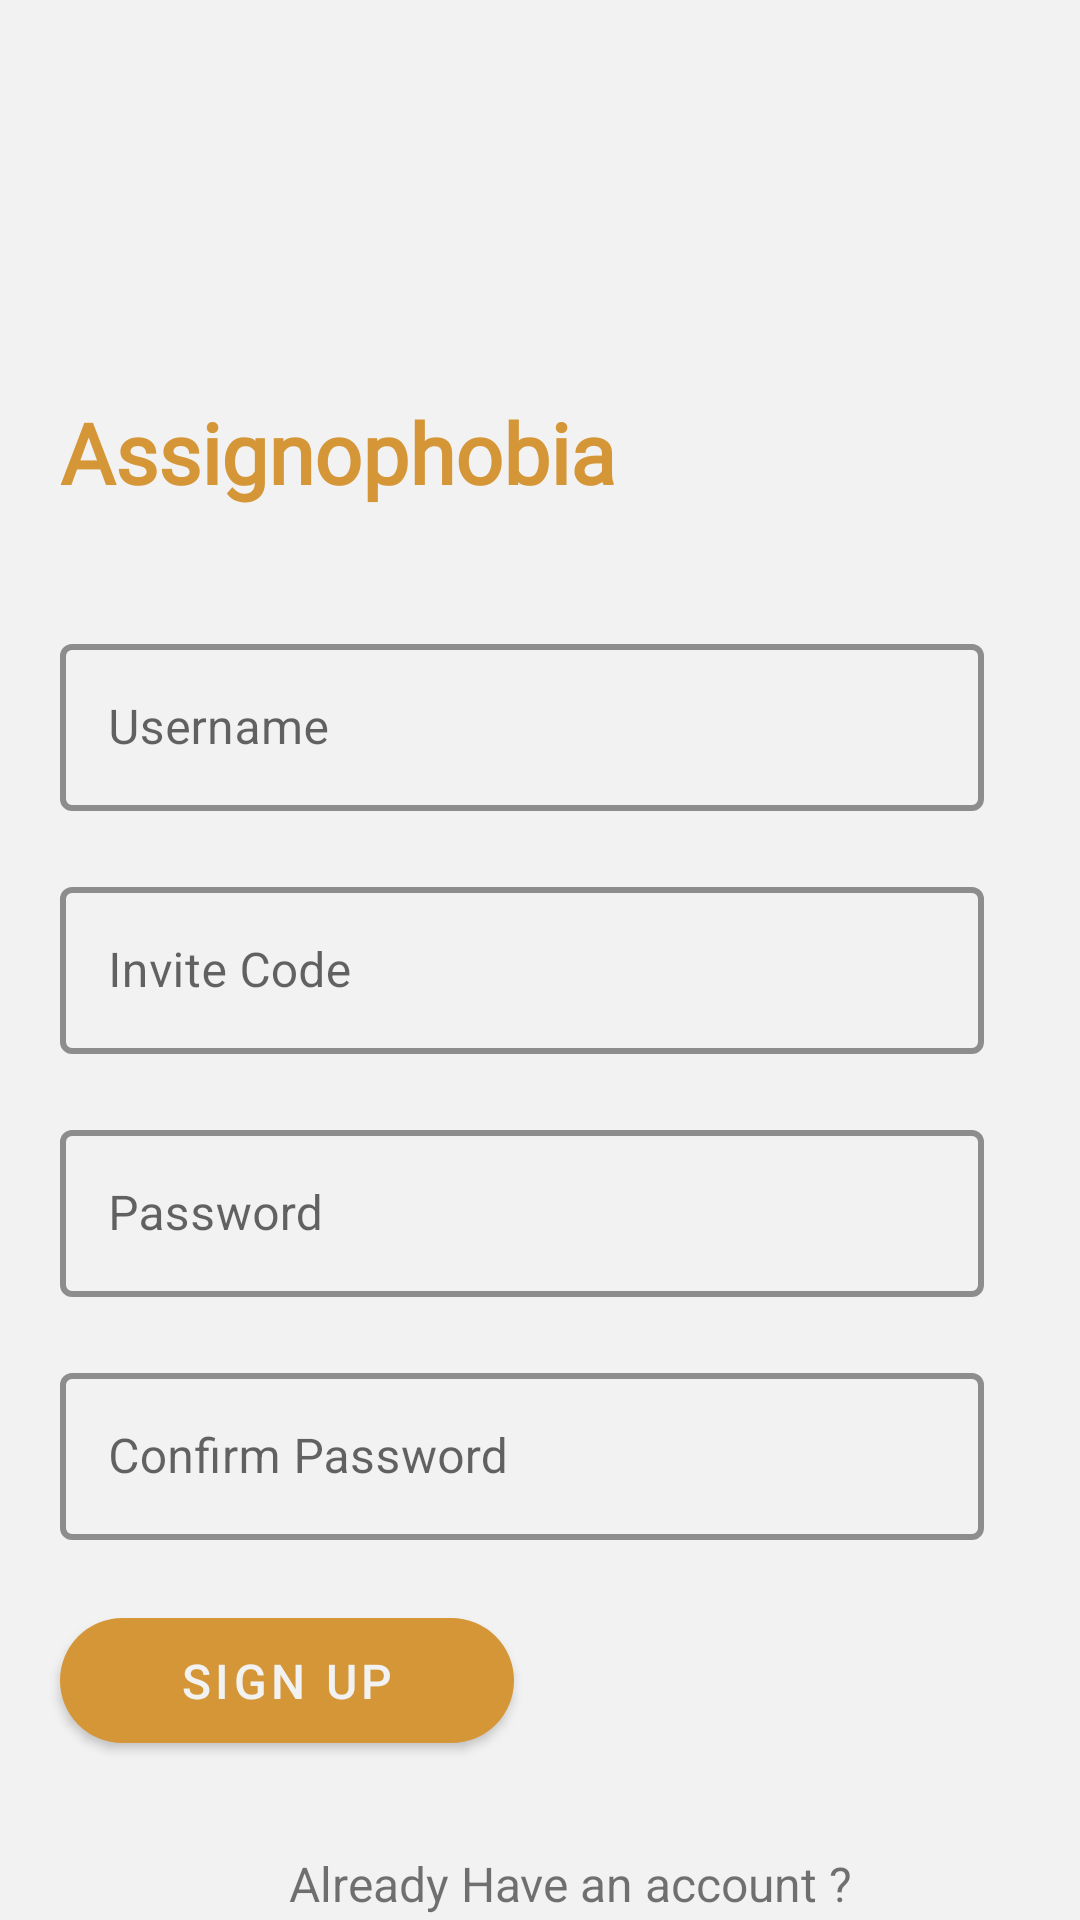

Reconstruct the res/layout file that produces this screen, plus the resources it refers to.
<!-- AndroidManifest.xml: application theme Theme.Assignophobia -->
<!-- res/layout/activity_sign_up.xml -->
<?xml version="1.0" encoding="utf-8"?>
<androidx.constraintlayout.widget.ConstraintLayout xmlns:android="http://schemas.android.com/apk/res/android"
    xmlns:app="http://schemas.android.com/apk/res-auto"
    xmlns:tools="http://schemas.android.com/tools"
    android:layout_width="match_parent"
    android:layout_height="match_parent"
    android:background="@color/white_900"
    tools:context=".activities.SignUpActivity">

    <TextView
        android:id="@+id/title_tv"
        android:layout_width="wrap_content"
        android:layout_height="wrap_content"
        android:layout_marginStart="20dp"
        android:layout_marginTop="132dp"
        android:fontFamily="@font/atomic_age"
        android:text="@string/app_name"
        android:textColor="@color/orange_500"
        android:textSize="28sp"
        android:textStyle="bold"
        app:layout_constraintStart_toStartOf="parent"
        app:layout_constraintTop_toTopOf="parent" />


    <com.google.android.material.textfield.TextInputLayout
        android:id="@+id/username_edit_text_view"
        style="@style/Widget.MaterialComponents.TextInputLayout.OutlinedBox"
        android:layout_width="match_parent"
        android:layout_height="wrap_content"
        android:layout_marginStart="20dp"
        android:layout_marginTop="40dp"
        android:layout_marginEnd="32dp"
        android:hint="@string/username"
        app:boxStrokeColor="@color/orange_700"
        app:boxStrokeWidth="2dp"
        app:layout_constraintTop_toBottomOf="@id/title_tv"

        >

        <com.google.android.material.textfield.TextInputEditText
            android:id="@+id/username_edit_text"
            android:layout_width="match_parent"
            android:layout_height="wrap_content" />

    </com.google.android.material.textfield.TextInputLayout>

    <com.google.android.material.textfield.TextInputLayout
        android:id="@+id/invite_code_edit_text_view"
        style="@style/Widget.MaterialComponents.TextInputLayout.OutlinedBox"
        android:layout_width="match_parent"
        android:layout_height="wrap_content"
        android:layout_marginStart="20dp"
        android:layout_marginTop="20dp"
        android:layout_marginEnd="32dp"
        android:hint="@string/invite_code"
        app:boxStrokeColor="@color/orange_700"
        app:boxStrokeWidth="2dp"
        app:layout_constraintTop_toBottomOf="@id/username_edit_text_view"

        >

        <com.google.android.material.textfield.TextInputEditText
            android:id="@+id/invite_code_edit_text"
            android:layout_width="match_parent"
            android:layout_height="wrap_content" />

    </com.google.android.material.textfield.TextInputLayout>


    <com.google.android.material.textfield.TextInputLayout
        android:id="@+id/password_edit_text_view"
        style="@style/Widget.MaterialComponents.TextInputLayout.OutlinedBox"
        android:layout_width="match_parent"
        android:layout_height="wrap_content"
        android:layout_marginStart="20dp"
        android:layout_marginTop="20dp"
        android:layout_marginEnd="32dp"
        android:hint="@string/password"
        app:boxStrokeColor="@color/orange_700"
        app:boxStrokeWidth="2dp"
        app:layout_constraintTop_toBottomOf="@id/invite_code_edit_text_view"

        >

        <com.google.android.material.textfield.TextInputEditText
            android:id="@+id/password_edit_text"
            android:layout_width="match_parent"
            android:layout_height="wrap_content"
            android:inputType="textPassword" />

    </com.google.android.material.textfield.TextInputLayout>

    <com.google.android.material.textfield.TextInputLayout
        android:id="@+id/confirm_password_edit_text_view"
        style="@style/Widget.MaterialComponents.TextInputLayout.OutlinedBox"
        android:layout_width="match_parent"
        android:layout_height="wrap_content"
        android:layout_marginStart="20dp"
        android:layout_marginTop="20dp"
        android:layout_marginEnd="32dp"
        android:hint="@string/confirm_password"
        app:boxStrokeColor="@color/orange_700"
        app:boxStrokeWidth="2dp"
        app:layout_constraintTop_toBottomOf="@id/password_edit_text_view"

        >

        <com.google.android.material.textfield.TextInputEditText
            android:id="@+id/confirm_password_edit_text"
            android:layout_width="match_parent"
            android:layout_height="wrap_content"
            android:inputType="textPassword" />

    </com.google.android.material.textfield.TextInputLayout>

    <com.google.android.material.button.MaterialButton
        android:id="@+id/sign_up_button"
        android:layout_width="wrap_content"
        android:layout_height="wrap_content"
        android:layout_marginStart="20dp"
        android:paddingStart="40dp"
        android:paddingTop="10dp"
        android:paddingEnd="40dp"
        android:paddingBottom="10dp"
        android:text="@string/sign_up"
        android:textColor="@color/white_900"
        android:textSize="16sp"
        app:cornerRadius="30dp"
        android:layout_marginTop="20dp"
        app:layout_constraintStart_toStartOf="parent"
        app:layout_constraintTop_toBottomOf="@id/confirm_password_edit_text_view" />

    <TextView
        android:id="@+id/account_creation_text_view"
        android:layout_width="wrap_content"
        android:layout_height="wrap_content"
        android:layout_marginStart="20dp"
        android:layout_marginTop="30dp"
        android:text="@string/already_have_an_account"
        android:textSize="16sp"
        app:layout_constraintEnd_toEndOf="parent"
        app:layout_constraintStart_toStartOf="parent"
        app:layout_constraintTop_toBottomOf="@id/sign_up_button" />

    <TextView
        android:id="@+id/login_text_view"
        android:layout_width="wrap_content"
        android:layout_height="wrap_content"
        android:layout_marginStart="20dp"
        android:layout_marginTop="10dp"
        android:text="@string/login"
        android:textStyle="bold"
        android:textColor="@color/blue_500"
        android:textSize="16sp"
        app:layout_constraintEnd_toEndOf="parent"
        app:layout_constraintStart_toStartOf="parent"
        app:layout_constraintTop_toBottomOf="@id/account_creation_text_view" />




</androidx.constraintlayout.widget.ConstraintLayout>
<!-- resources referenced by this layout -->
<resources>
  <color name="blue_500">#2196F3</color>
  <color name="orange_500">#D59638</color>
  <color name="orange_700">#A66C15</color>
  <color name="white_900">#F2F2F2</color>
  <string name="already_have_an_account">Already Have an account ?</string>
  <string name="app_name">Assignophobia</string>
  <string name="confirm_password">Confirm Password</string>
  <string name="invite_code">Invite Code</string>
  <string name="login">Login</string>
  <string name="password">Password</string>
  <string name="sign_up">Sign Up</string>
  <string name="username">Username</string>
  <style name="Theme.Assignophobia" parent="Theme.MaterialComponents.Light.NoActionBar">
          
          <item name="colorPrimary">@color/orange_500</item>
  
          <item name="colorOnPrimary">@color/white_900</item>
          
          <item name="colorSecondary">@color/red_500</item>
  
          <item name="colorOnSecondary">@color/white_900</item>
          
          <item name="android:statusBarColor">@color/white_900</item>
          
          <item name="android:textColorPrimary">@color/orange_700</item>
          <item name="android:windowLightStatusBar">true</item>
      </style>
  <color name="red_500">#C66969</color>
</resources>
